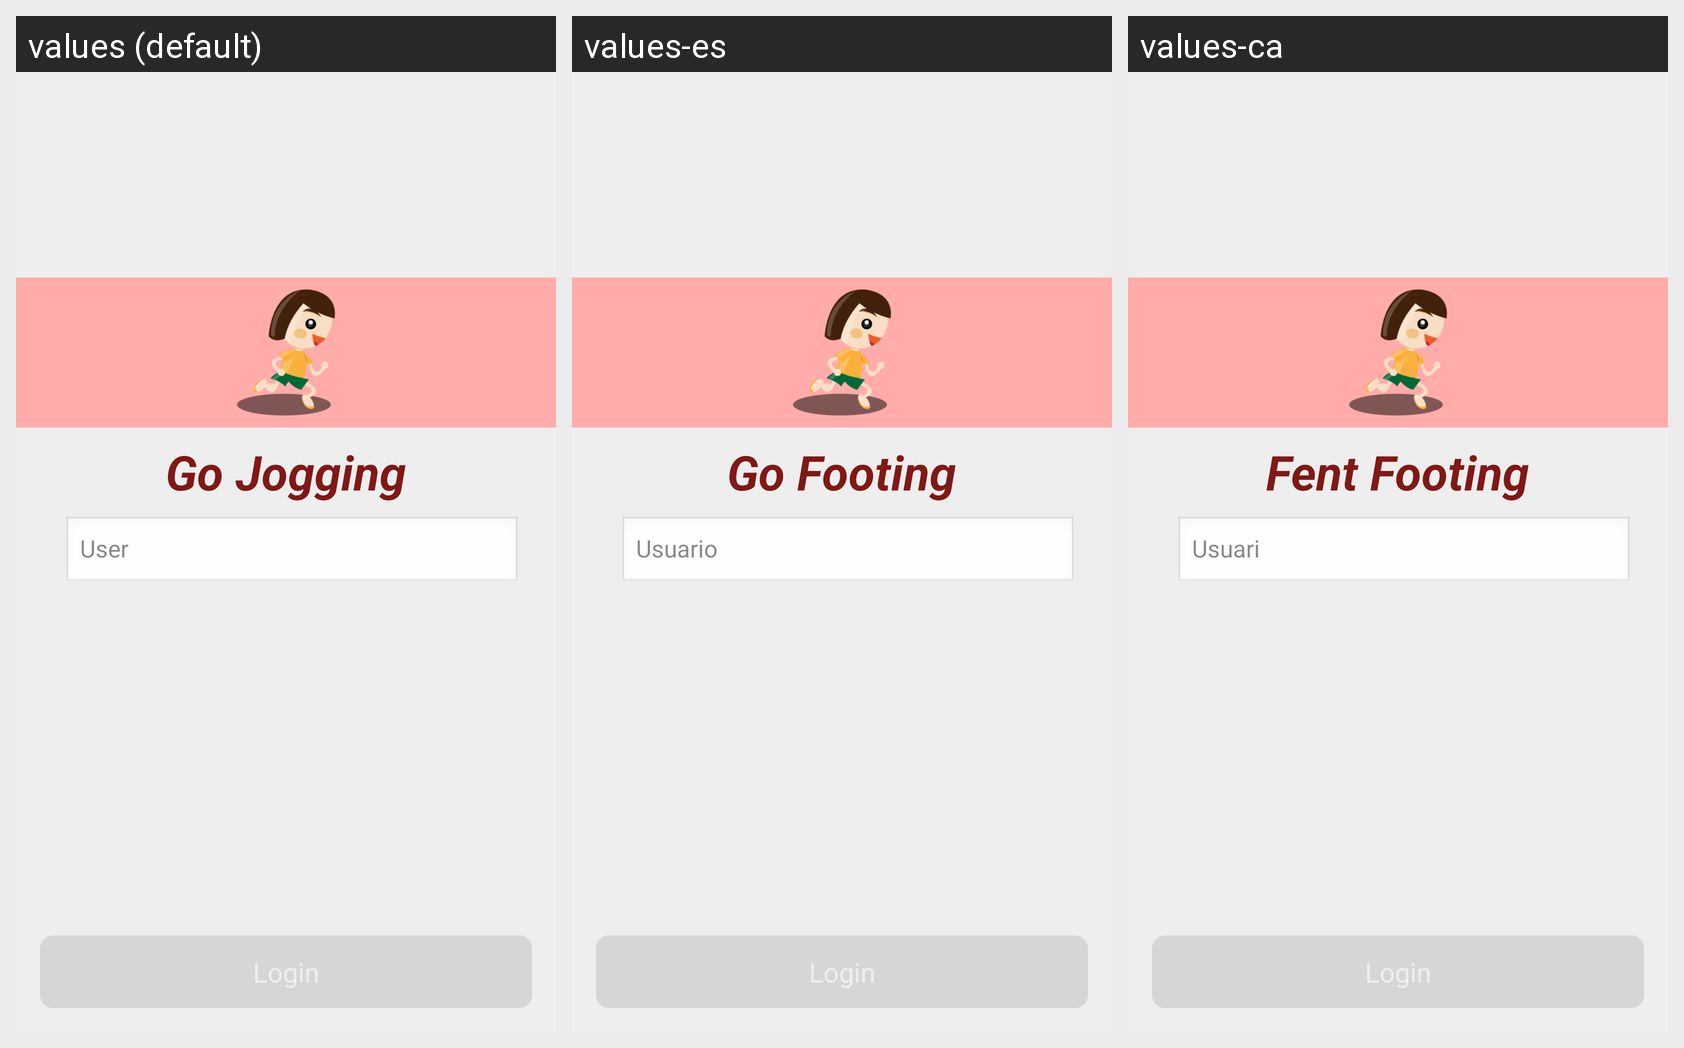

The Android screen above is rendered under several locales of the same app. Produce the string resources it draws, with the default and per-locale values.
Android screen res/layout/activity_login.xml rendered under 3 locales, left to right: values (default), values-es, values-ca. Device: Nexus 5 (rendered at 1080×1920; each locale shown at half size, 540×960, under a caption strip naming it); theme android:Theme.Translucent.NoTitleBar.
Strings drawn on this screen, with the default value and each locale's value (text and hints the layout hard-codes, and strings that could not be matched under every locale, appear in the picture but are not listed):

app_name
  values: Go Jogging
  values-es: Go Footing
  values-ca: Fent Footing

login_hint_username
  values: User
  values-es: Usuario
  values-ca: Usuari
